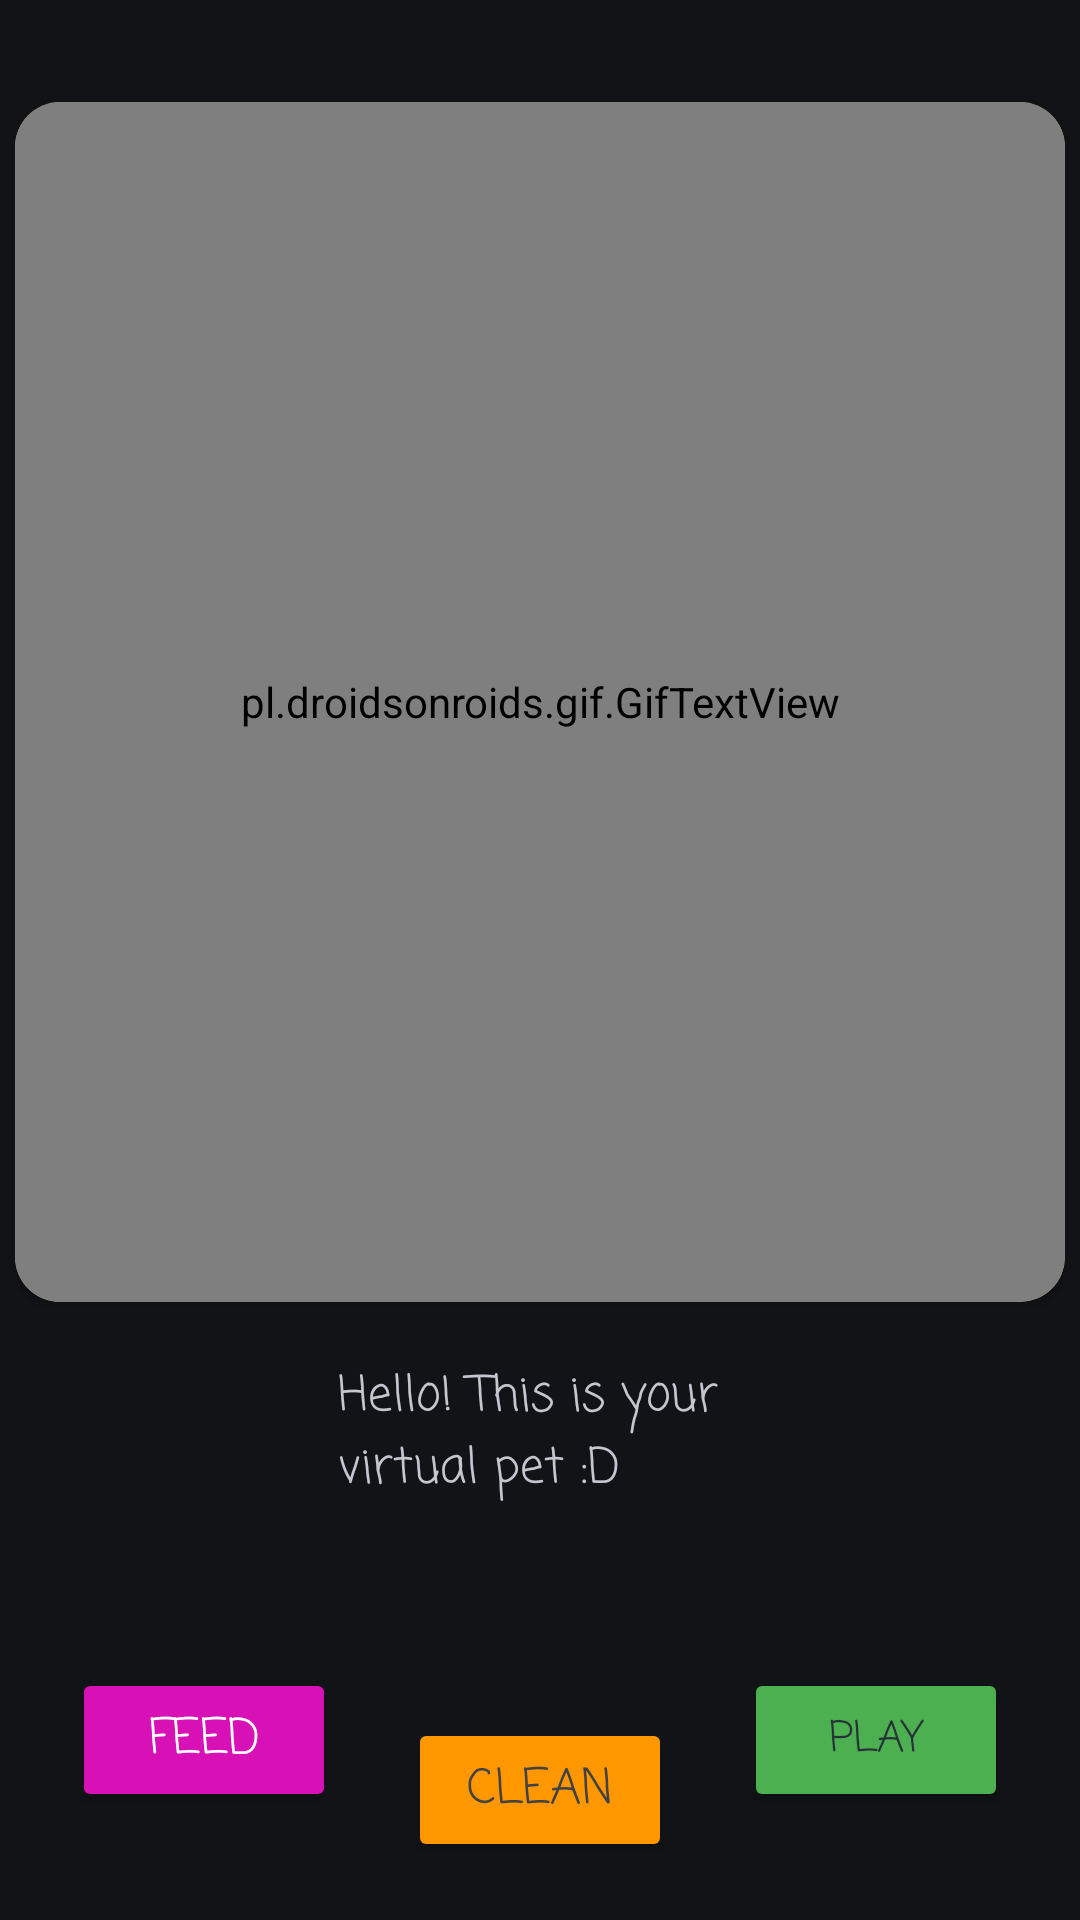

Write the Android layout XML for this screen, with the resource values it uses.
<!-- AndroidManifest.xml: application theme Theme.Assignment2 -->
<!-- res/layout/activity_activitypage.xml -->
<?xml version="1.0" encoding="utf-8"?>
<androidx.constraintlayout.widget.ConstraintLayout xmlns:android="http://schemas.android.com/apk/res/android"
    xmlns:app="http://schemas.android.com/apk/res-auto"
    xmlns:tools="http://schemas.android.com/tools"
    android:id="@+id/main"
    android:layout_width="match_parent"
    android:layout_height="match_parent"
    android:backgroundTint="#009688"
    android:elevation="15dp"
    android:fadingEdgeLength="15dp"
    tools:context=".Activitypage">

    <androidx.cardview.widget.CardView
        android:id="@+id/cardView"
        android:layout_width="350dp"
        android:layout_height="400dp"
        app:cardBackgroundColor="#CDDC39"
        app:cardCornerRadius="15dp"
        app:layout_constraintBottom_toBottomOf="parent"
        app:layout_constraintEnd_toEndOf="parent"
        app:layout_constraintHorizontal_bias="0.491"
        app:layout_constraintStart_toStartOf="parent"
        app:layout_constraintTop_toTopOf="parent"
        app:layout_constraintVertical_bias="0.141">

        <pl.droidsonroids.gif.GifTextView
            android:id="@+id/gifimage"
            android:layout_width="match_parent"
            android:layout_height="400dp"
            android:background="@drawable/pfp"></pl.droidsonroids.gif.GifTextView>
    </androidx.cardview.widget.CardView>

    <TextView
        android:id="@+id/textView"
        android:layout_width="135dp"
        android:layout_height="100dp"
        android:fontFamily="casual"
        android:text="Hello! This is your virtual pet :D"
        android:textSize="16sp"
        app:layout_constraintBottom_toTopOf="@+id/cleanbutton"
        app:layout_constraintEnd_toEndOf="parent"
        app:layout_constraintStart_toStartOf="parent"
        app:layout_constraintTop_toBottomOf="@+id/cardView"
        app:layout_constraintVertical_bias="0.060000002"
        tools:ignore="HardcodedText,TextSizeCheck" />

    <Button
        android:id="@+id/feedbutton"
        android:layout_width="wrap_content"
        android:layout_height="wrap_content"
        android:backgroundTint="#D811B6"
        android:fontFamily="casual"
        android:text="@string/feed"
        android:textColor="@color/white"
        android:textColorLink="@color/white"
        android:textSize="16sp"
        app:layout_constraintBottom_toBottomOf="parent"
        app:layout_constraintEnd_toStartOf="@+id/cleanbutton"
        app:layout_constraintStart_toStartOf="parent"
        app:layout_constraintTop_toBottomOf="@+id/cardView"
        app:layout_constraintVertical_bias="0.773" />

    <Button
        android:id="@+id/cleanbutton"
        android:layout_width="wrap_content"
        android:layout_height="wrap_content"
        android:backgroundTint="#FF9800"
        android:fontFamily="casual"
        android:text="@string/clean"
        android:textColor="#424242"
        android:textSize="16sp"
        app:layout_constraintBottom_toBottomOf="parent"
        app:layout_constraintEnd_toStartOf="@+id/playbutton"
        app:layout_constraintStart_toEndOf="@+id/feedbutton"
        app:layout_constraintTop_toBottomOf="@+id/textView" />

    <Button
        android:id="@+id/playbutton"
        android:layout_width="wrap_content"
        android:layout_height="wrap_content"
        android:backgroundTint="#4CAF50"
        android:fontFamily="casual"
        android:text="@string/play"
        android:textColor="#263238"
        app:layout_constraintBottom_toBottomOf="parent"
        app:layout_constraintEnd_toEndOf="parent"
        app:layout_constraintStart_toEndOf="@+id/cleanbutton"
        app:layout_constraintTop_toBottomOf="@+id/cardView"
        app:layout_constraintVertical_bias="0.773" />
</androidx.constraintlayout.widget.ConstraintLayout>
<!-- resources referenced by this layout -->
<resources>
  <string name="clean">Clean</string>
  <string name="feed">Feed</string>
  <string name="play">Play</string>
  <style name="Theme.Assignment2" parent="@style/Theme.Material3.DynamicColors.Dark" />
  <!-- not gathered from this repository: default colours our renderer supplied (Android Studio template values) -->
  <color name="white">#FFFFFFFF</color>
</resources>
